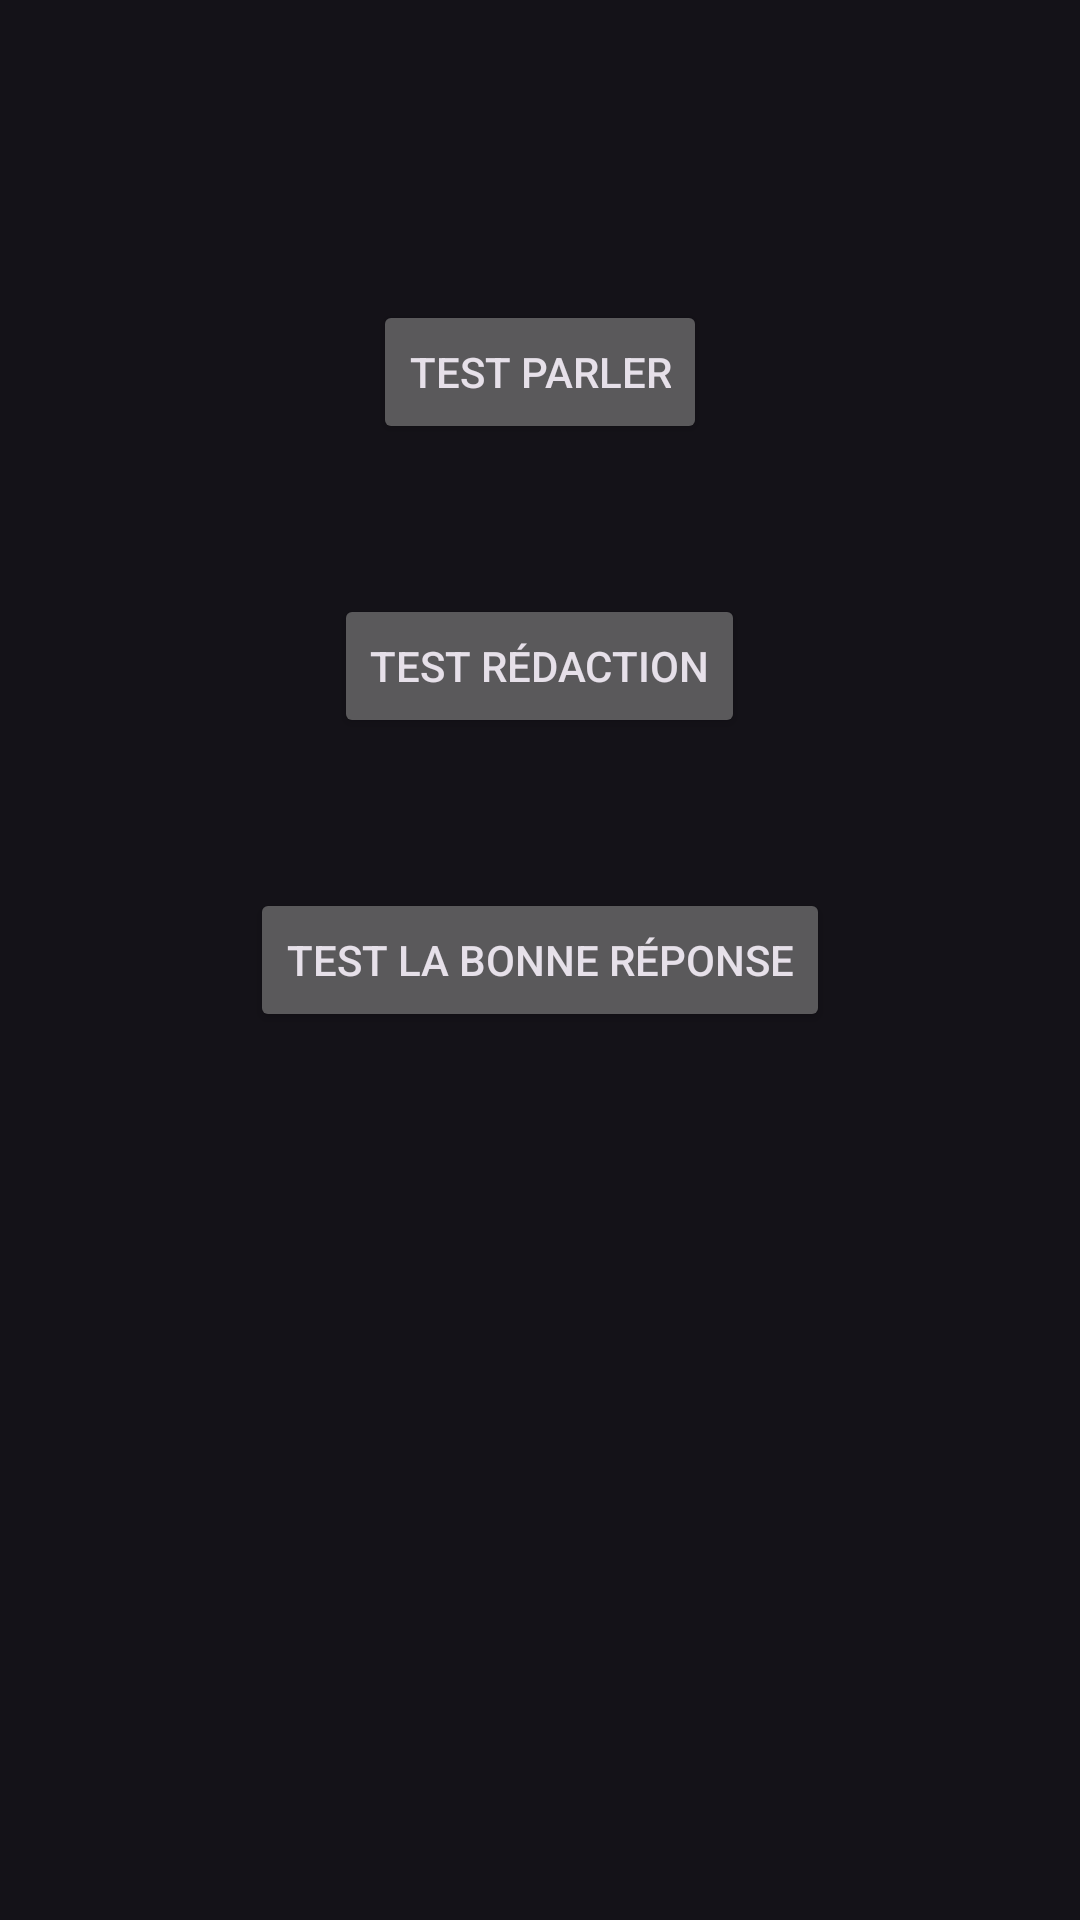

The Android layout XML behind this screen, and the referenced resources:
<!-- AndroidManifest.xml: application theme Theme.Material3.Dark -->
<!-- res/layout/activity_test_selection_french.xml -->
<?xml version="1.0" encoding="utf-8"?>

<RelativeLayout xmlns:android="http://schemas.android.com/apk/res/android"
    xmlns:tools="http://schemas.android.com/tools"
    android:layout_width="match_parent"
    android:layout_height="match_parent"
    tools:context=".Tests.french.TestSelectionActivityFrench">

    <Button
        android:id="@+id/button_test_speaking_french"
        android:layout_width="wrap_content"
        android:layout_height="wrap_content"
        android:layout_centerHorizontal="true"
        android:layout_marginTop="100dp"
        android:text="@string/test_parler" />

    <Button
        android:id="@+id/button_test_writing_french"
        android:layout_width="wrap_content"
        android:layout_height="wrap_content"
        android:text="@string/test_r_daction"
        android:layout_below="@id/button_test_speaking_french"
        android:layout_centerHorizontal="true"
        android:layout_marginTop="50dp" />

    <Button
        android:id="@+id/button_test_correct_answer_french"
        android:layout_width="wrap_content"
        android:layout_height="wrap_content"
        android:text="@string/test_la_bonne_r_ponse"
        android:layout_below="@id/button_test_writing_french"
        android:layout_centerHorizontal="true"
        android:layout_marginTop="50dp" />

</RelativeLayout>
<!-- resources referenced by this layout -->
<resources>
  <string name="test_la_bonne_r_ponse">Test la bonne réponse</string>
  <string name="test_parler">Test Parler</string>
  <string name="test_r_daction">Test Rédaction</string>
</resources>
